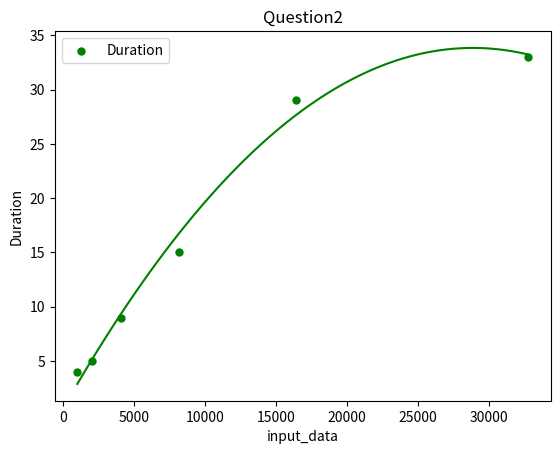

This chart was generated by the following Python code:

# coding: utf-8

# In[31]:


import numpy as np
import matplotlib.pyplot as plt
from scipy import optimize
import math
# linear equation
def f_1(x, A, B):
    return A*x + B

# quadratic equation
def f_2(x, A, B, C):
    return A*x*x + B*x + C

# cubic equation
def f_3(x, A, B, C, D):
    return A*x*x*x + B*x*x + C*x + D

# gauss equation
def f_gauss(x, A, B, C, sigma):
    return A*np.exp(-(x-B)**2/(2*sigma**2)) + C

def plot_test():

    plt.figure()

    # fit points
    
    # Q1: 3-sum: y0: naive 3-sum, y1: binary 3-sum
    x0 = [1024,2048,4096,8192,16384,32768]
   
    y0 = [264541,1027236,4183804,16928767,66641183,267933908]
    y1 = [4,5,9,15,29,33]
   
    
    
    # fit scatter diagram
    #plt.scatter(x0[:], y0[:], 25, "red")
    plt.scatter(x0[:], y1[:], 25, "green")
    #plt.scatter(x0[:], y2[:], 25, "blue")
    '''
    # fit and plot linear curve
    xlog = []
    ylog = []
    for n in xn:
        xlog.append(math.log(n))
    for j in yn0:
        ylog.append(math.log(j))
    A1, B1 = optimize.curve_fit(f_1, xlog, ylog)[0]
    x1 = np.arange(min(xlog), max(xlog), 0.01)
    y1 = A1*x1 + B1
    plt.plot(x1, y1, "blue")
    print(A1)
    
    '''
    # fit and plot quadratic curve
    A2, B2, C2 = optimize.curve_fit(f_2, x0, y0)[0]
    x2 = np.arange(min(x0), max(x0), 0.01)
    y0 = A2*x2*x2 + B2*x2 + C2
    #line1 = plt.plot(x2, y0, "red")
    
    # fit and plot quadratic curve
    A3, B3, C3 = optimize.curve_fit(f_2, x0, y1)[0]
    x3 = np.arange(min(x0), max(x0), 0.01)
    y1 = A3*x3*x3 + B3*x3 + C3
    line2 = plt.plot(x3, y1, "green")
    
    '''
    # fit and plot quadratic curve
    A4, B4, C4 = optimize.curve_fit(f_2, x0, y2)[0]
    x4 = np.arange(min(x0), max(x0), 0.01)
    y2 = A4*x4*x4 + B4*x4 + C4
    line3 = plt.plot(x4, y2, "blue")
    
    # fit and plot cubic curve
    A3, B3, C3, D3= optimize.curve_fit(f_3, x0, y0)[0]
    x3 = np.arange(min(x0), max(x0), 0.01)
    y3 = A3*x3*x3*x3 + B3*x3*x3 + C3*x3 + D3
    line1 = plt.plot(x3, y3, "red")
    '''
    # set labels
    label = ["Duration"]
    plt.title("Question2")
    plt.xlabel('input_data')
    plt.ylabel('Duration')
    # show labels
    plt.legend(label, loc = 0, ncol = 1) 
    plt.show()
    return

plot_test()

